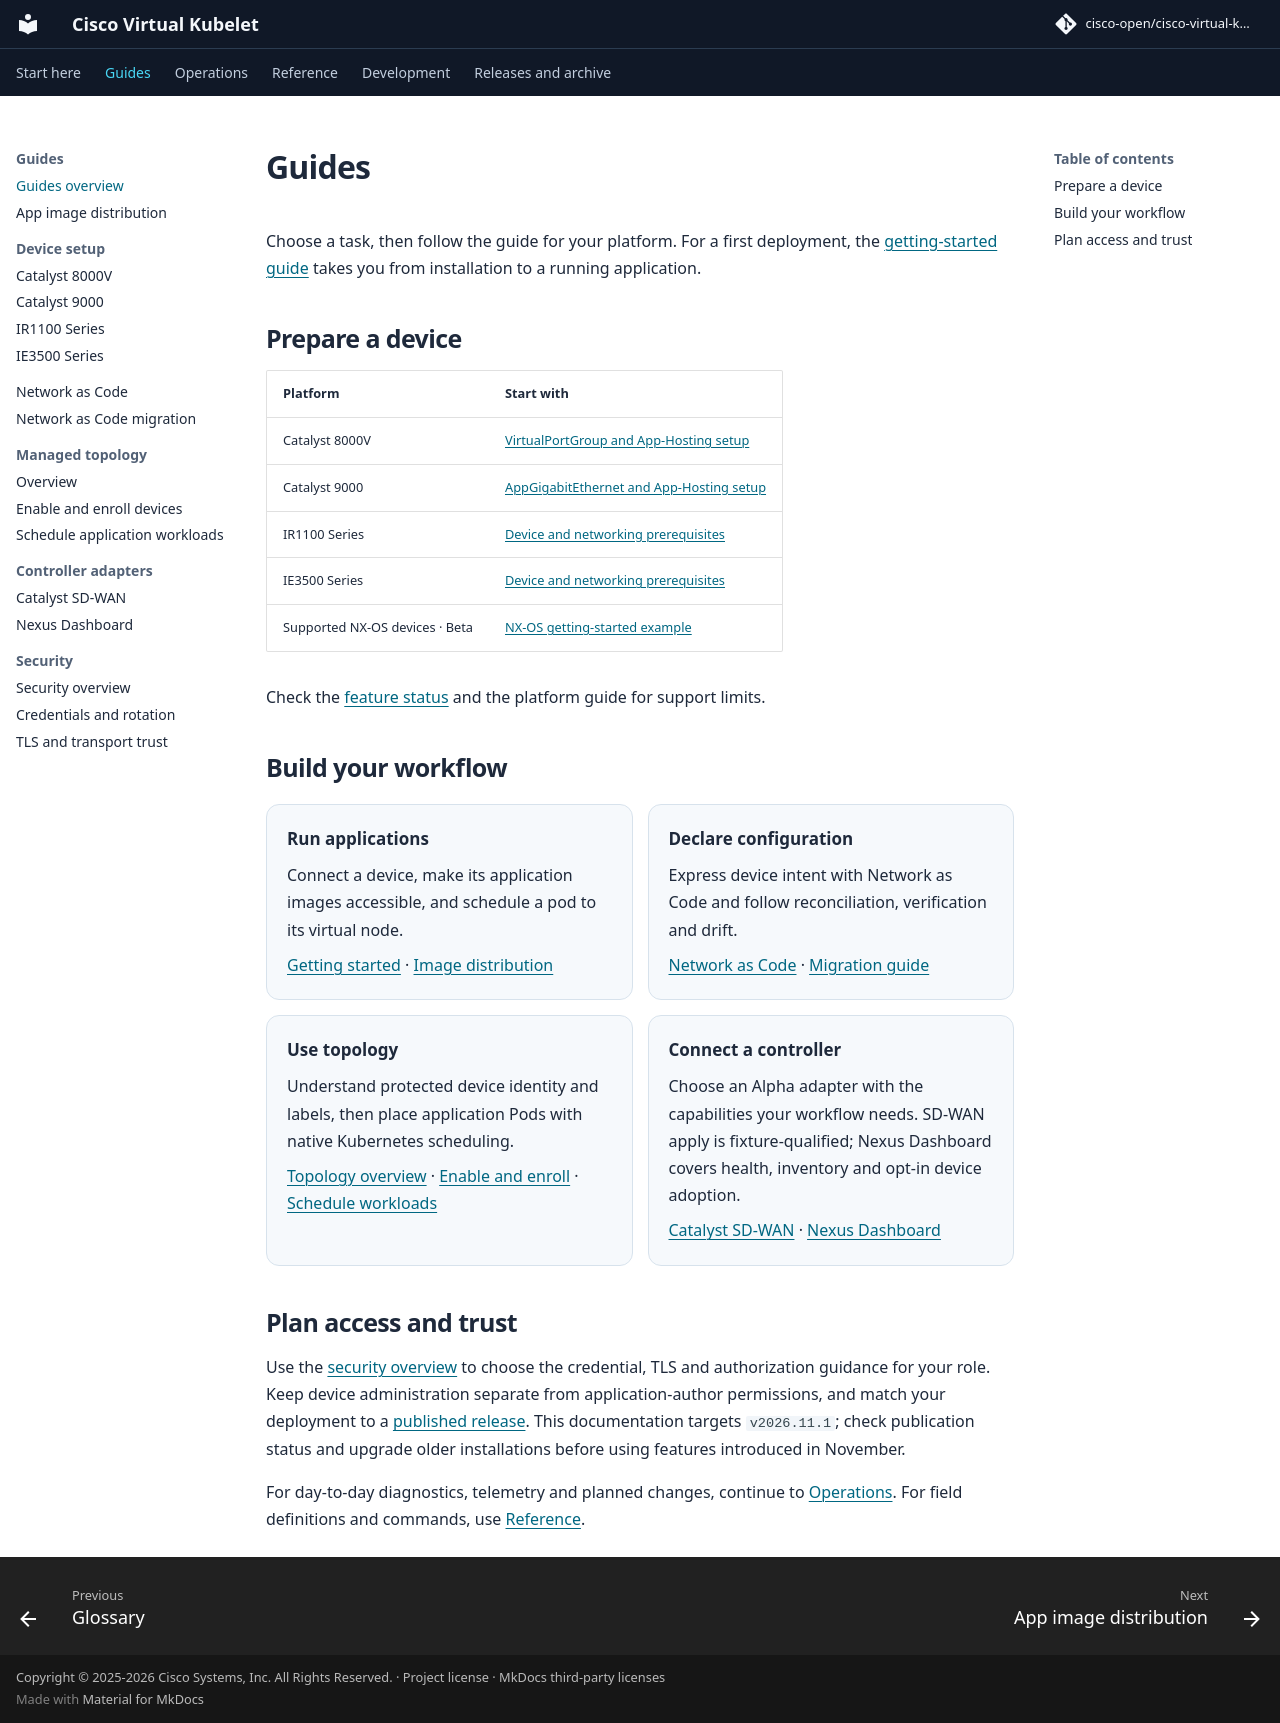

repository: cisco-open/cisco-virtual-kubelet · page: docs/guides/index.html · generator: mkdocs

<div class="cvk-hub" markdown>

# Guides

Choose a task, then follow the guide for your platform. For a first deployment,
the [getting-started guide](getting-started.md) takes you from installation to a
running application.

## Prepare a device

| Platform | Start with |
| --- | --- |
| Catalyst 8000V | [VirtualPortGroup and App-Hosting setup](configuration-cat8000v.md) |
| Catalyst 9000 | [AppGigabitEthernet and App-Hosting setup](configuration-cat9000.md) |
| IR1100 Series | [Device and networking prerequisites](configuration-ir1101.md) |
| IE3500 Series | [Device and networking prerequisites](configuration-ie3500.md) |
| Supported NX-OS devices · Beta | [NX-OS getting-started example](getting-started.md#deploying-to-nx-os-beta) |

Check the [feature status](status.md) and the platform guide for support limits.

## Build your workflow

<div class="grid cards" markdown>

-   **Run applications**

    Connect a device, make its application images accessible, and schedule a pod
    to its virtual node.

    [Getting started](getting-started.md) ·
    [Image distribution](image-distribution.md)

-   **Declare configuration**

    Express device intent with Network as Code and follow reconciliation,
    verification and drift.

    [Network as Code](netascode-config.md) ·
    [Migration guide](netascode-migration.md)

-   **Use topology**

    Understand protected device identity and labels, then place application
    Pods with native Kubernetes scheduling.

    [Topology overview](topology-awareness.md) ·
    [Enable and enroll](topology-enable.md) ·
    [Schedule workloads](topology-scheduling.md)

-   **Connect a controller**

    Choose an Alpha adapter with the capabilities your workflow needs. SD-WAN
    apply is fixture-qualified; Nexus Dashboard covers health, inventory and
    opt-in device adoption.

    [Catalyst SD-WAN](controllers/sdwan.md) ·
    [Nexus Dashboard](controllers/nexus-dashboard.md)

</div>

## Plan access and trust { #before-connecting-a-production-environment }

Use the [security overview](security.md) to choose the credential, TLS and
authorization guidance for your role. Keep device administration separate from
application-author permissions, and match your deployment to a
[published release](releases/index.md). This documentation targets `v2026.11.1`;
check publication status and upgrade older installations before using features
introduced in November.

For day-to-day diagnostics, telemetry and planned changes, continue to
[Operations](operator-guide.md). For field definitions and commands, use
[Reference](reference/index.md).

</div>
